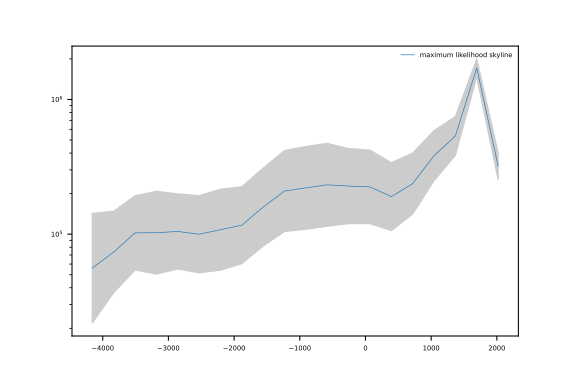

Source data for this figure (header and first rows):
#Skyline assuming 50 gen/year and approx…
#date	N_e	lower	upper
-4159	55973	21967	142622
-3834	73667	36762	147619
-3508	102222	54270	192546
-3183	102498	50538	207878
-2858	104741	55163	198878
-2533	99861	51713	192838
-2208	107867	54006	215444
-1883	116604	60520	224662
-1558	158805	81651	308866
-1232	209064	104814	417002
-907.3	220594	108768	447389
-582.2	232504	114627	471597
-257.0	227468	119935	431415
68.1	224436	119901	420108
393.3	189851	106321	339005
718.4	237405	141055	399566
1044	382629	249847	585977
1369	536584	385637	746614
1694	1714762	1478956	1988165
2019	320196	255427	401389
